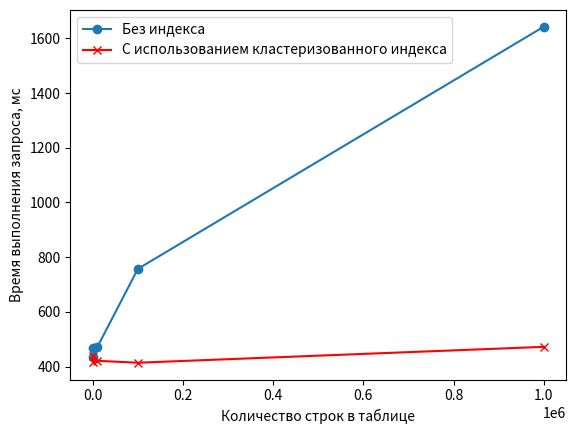
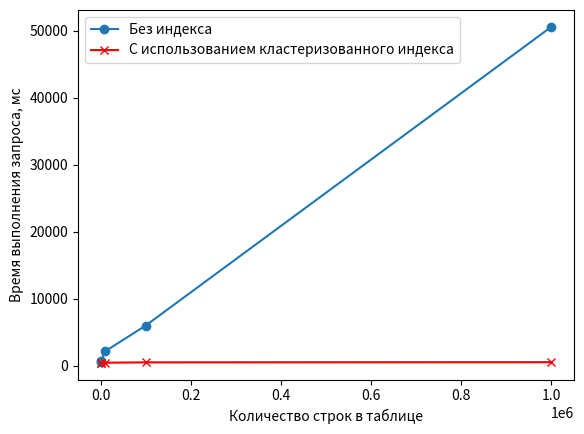

Recreate these plots in Python, in order.
import pandas as pd
from matplotlib import pyplot as plt

d = {'Без индекса': [468, 435, 471, 757, 1642], 'С использованием кластеризованного индекса': [440, 415, 421, 414, 472]}
df = pd.DataFrame(d, index=[100, 1000, 10000, 100000, 1000000])

df.plot(style=['-o', '-rx'], use_index=True)
plt.xlabel('Количество строк в таблице')
plt.ylabel('Время выполнения запроса, мс')
plt.savefig("graph-01.pdf", format="pdf", bbox_inches="tight")

# d = {'Без индекса': [422, 483, 457, 559, 1454, 3816, 30458], 'С использованием кластеризованного индекса': [423, 468, 428, 435, 427, 485, 511]}
# df = pd.DataFrame(d, index=[10, 100, 1000, 10000, 50000, 100000, 250000])
# df.plot(style=['-o', '-rx'], use_index=True)
# plt.xlabel('Количество строк в таблице')
# plt.ylabel('Время выполнения запроса, мс')
# plt.savefig("graph-02.pdf", format="pdf", bbox_inches="tight")

d = {'Без индекса': [495, 644, 2136, 5978, 50571], 'С использованием кластеризованного индекса': [442, 448, 440, 498, 524]}
df = pd.DataFrame(d, index=[100, 1000, 10000, 100000, 1000000])
df.plot(style=['-o', '-rx'], use_index=True)
plt.xlabel('Количество строк в таблице')
plt.ylabel('Время выполнения запроса, мс')
plt.savefig("graph-02.pdf", format="pdf", bbox_inches="tight")
